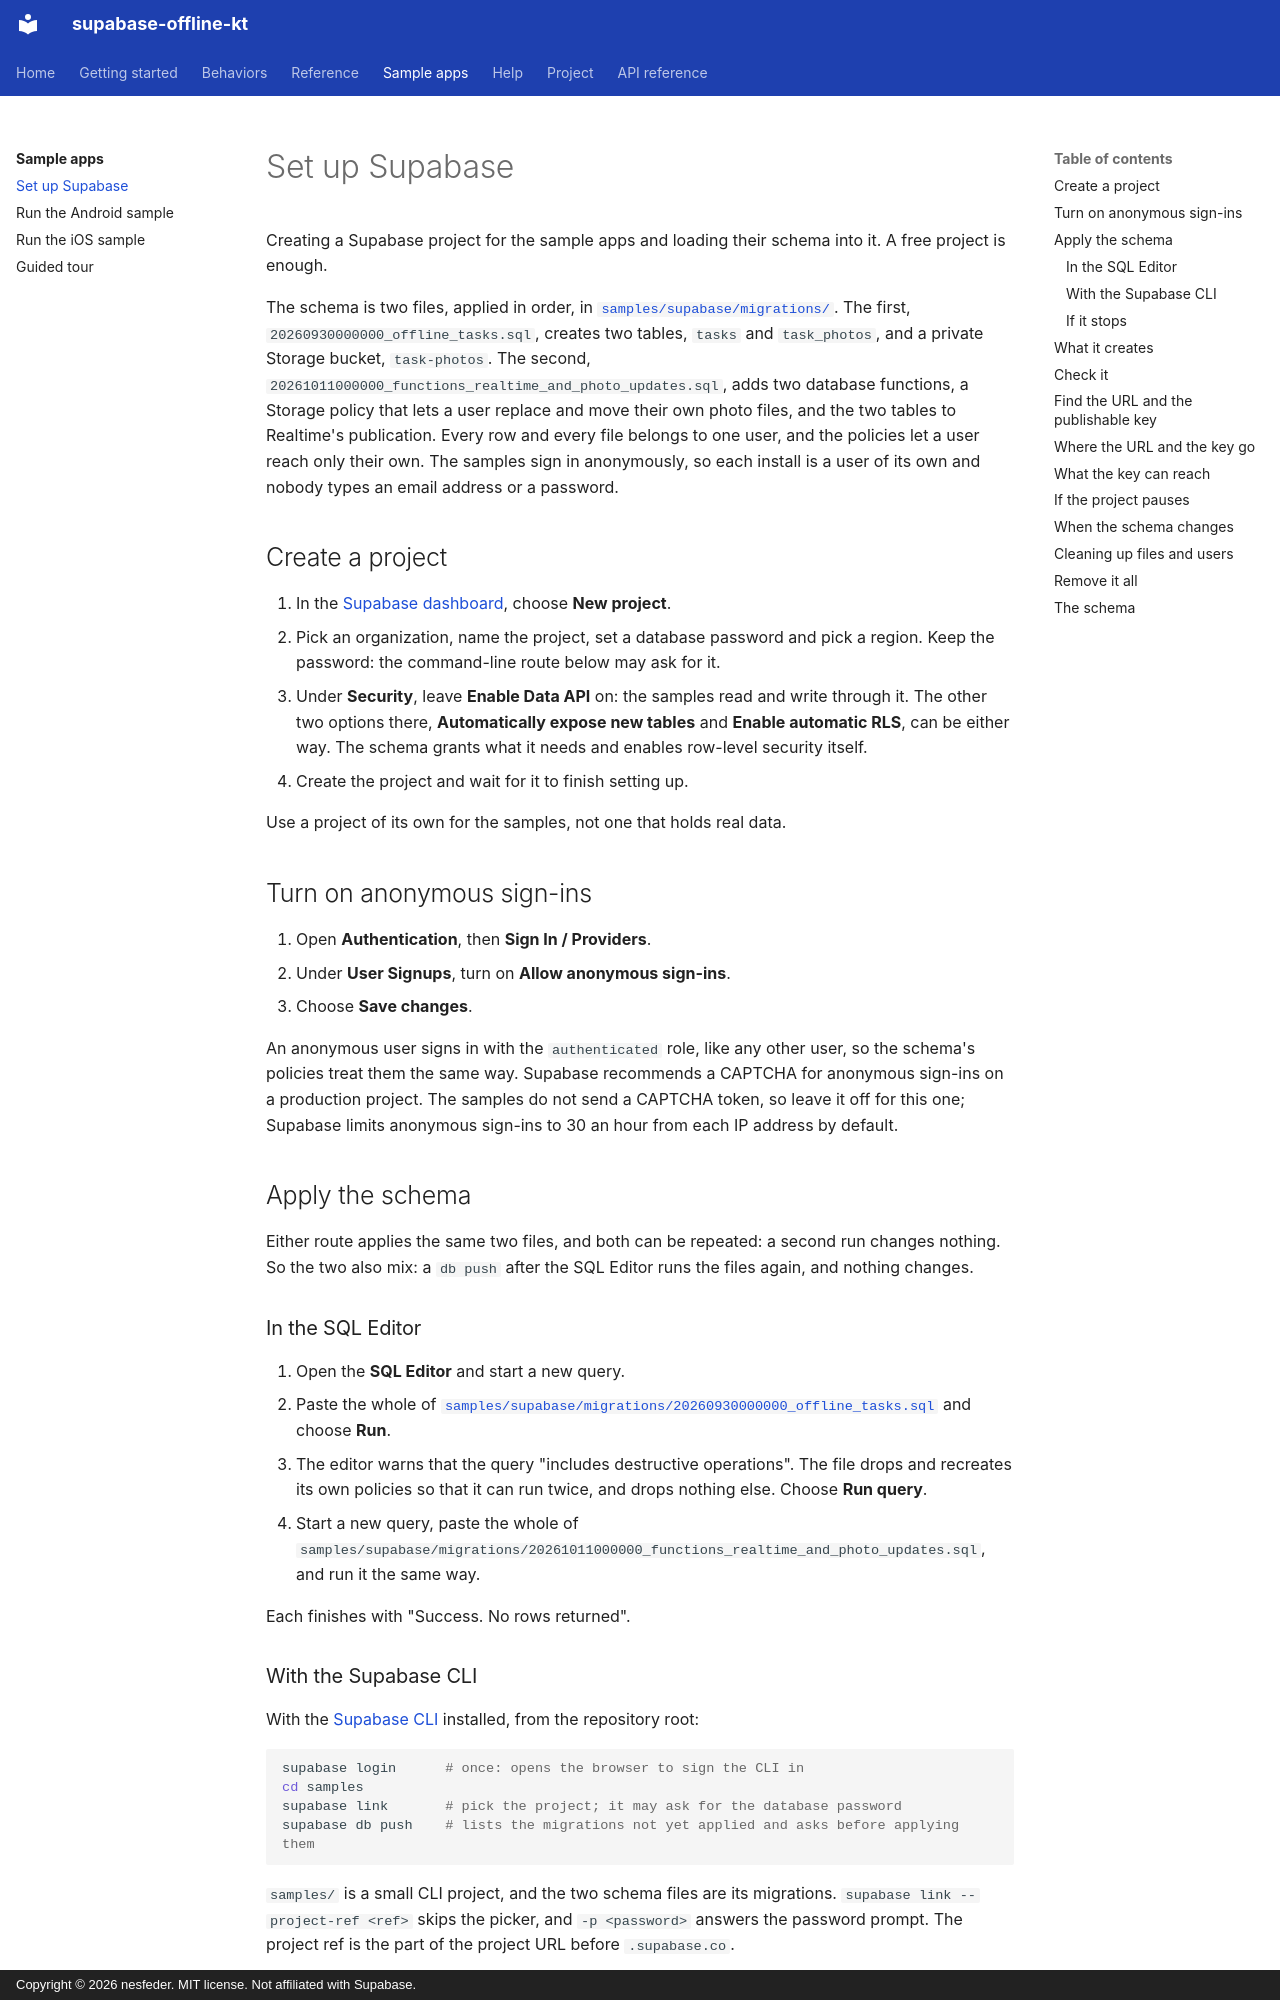

repository: nesfeder/supabase-offline-kt · page: samples/supabase-setup/index.html · generator: mkdocs · copyright: Copyright © 2026 nesfeder. MIT license. Not affiliated with Supabase.

# Set up Supabase

Creating a Supabase project for the sample apps and loading their schema into it. A free project
is enough.

The schema is two files, applied in order, in
[`samples/supabase/migrations/`](#the-schema). The first,
`20260930000000_offline_tasks.sql`, creates two tables, `tasks` and `task_photos`, and a private
Storage bucket, `task-photos`. The second, `20261011000000_functions_realtime_and_photo_updates.sql`,
adds two database functions, a Storage policy that lets a user replace and move their own photo
files, and the two tables to Realtime's publication. Every row and every file belongs to one user,
and the policies let a user reach only their own. The samples sign in
anonymously, so each install is a user of its own and nobody types an email address or a
password.

## Create a project

1. In the [Supabase dashboard](https://supabase.com/dashboard), choose **New project**.
2. Pick an organization, name the project, set a database password and pick a region. Keep the
   password: the command-line route below may ask for it.
3. Under **Security**, leave **Enable Data API** on: the samples read and write through it. The
   other two options there, **Automatically expose new tables** and **Enable automatic RLS**, can
   be either way. The schema grants what it needs and enables row-level security itself.
4. Create the project and wait for it to finish setting up.

Use a project of its own for the samples, not one that holds real data.

## Turn on anonymous sign-ins

1. Open **Authentication**, then **Sign In / Providers**.
2. Under **User Signups**, turn on **Allow anonymous sign-ins**.
3. Choose **Save changes**.

An anonymous user signs in with the `authenticated` role, like any other user, so the schema's
policies treat them the same way. Supabase recommends a CAPTCHA for anonymous sign-ins on a
production project. The samples do not send a CAPTCHA token, so leave it off for this one; Supabase
limits anonymous sign-ins to 30 an hour from each IP address by default.

## Apply the schema

Either route applies the same two files, and both can be repeated: a second run changes nothing.
So the two also mix: a `db push` after the SQL Editor runs the files again, and nothing changes.

### In the SQL Editor

1. Open the **SQL Editor** and start a new query.
2. Paste the whole of
   [`samples/supabase/migrations/20260930000000_offline_tasks.sql`](#the-schema) and choose
   **Run**.
3. The editor warns that the query "includes destructive operations". The file drops and recreates
   its own policies so that it can run twice, and drops nothing else. Choose **Run query**.
4. Start a new query, paste the whole of
   `samples/supabase/migrations/20261011000000_functions_realtime_and_photo_updates.sql`, and run it
   the same way.

Each finishes with "Success. No rows returned".

### With the Supabase CLI

With the [Supabase CLI](https://supabase.com/docs/guides/local-development/cli/getting-started)
installed, from the repository root:

```bash
supabase login      # once: opens the browser to sign the CLI in
cd samples
supabase link       # pick the project; it may ask for the database password
supabase db push    # lists the migrations not yet applied and asks before applying them
```

`samples/` is a small CLI project, and the two schema files are its migrations.
`supabase link --project-ref <ref>` skips the picker, and `-p <password>` answers the password
prompt. The project ref is the part of the project URL before `.supabase.co`.
